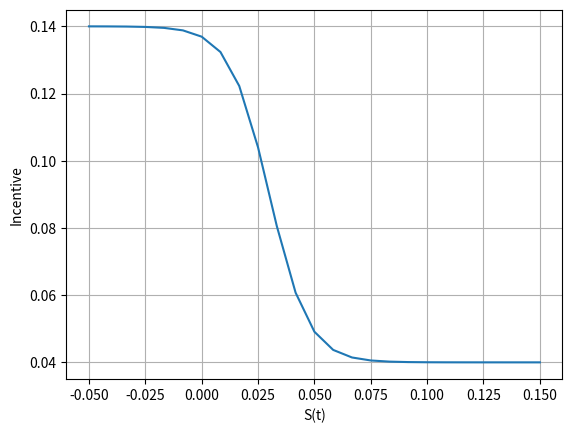
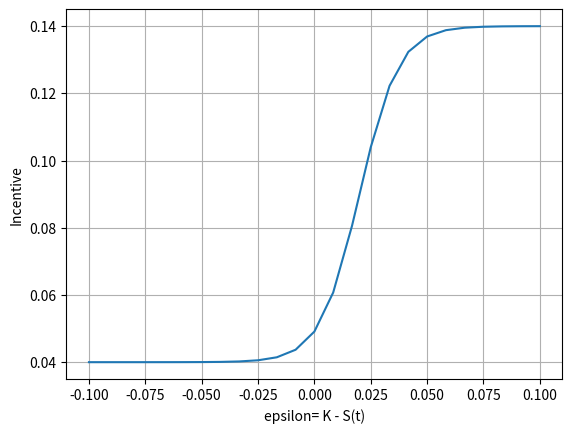

The matplotlib source for these figures, in order:
import numpy as np
import matplotlib.pyplot as plt
import seaborn as sns


def Annuity(rate, notonal, periods, CPR):
    # it returns a matrix M such that
    # M=  [0,       1,            2,           3,                4              5]
    # M = [t  notional(t)  prepayment(t)  notional_quote(t)  interest_(t)  installment(t)]
    # WARNING! here "rate" and "periods" are quite general, the choice of getting year/month/day.. steps, depends on the rate
    # that the function receives. So, it is necessary to pass the correct rate to the function
    M = np.zeros((periods + 1, 6))
    M[:, 0] = np.arange(periods + 1)  # time
    M[0, 1] = notonal
    for t in range(1, periods):
        remaing_period = periods - (t - 1)
        # installmet C(t_i)
        M[:, 5] = rate * M[t - 1, 1] / (1 - 1 / (1 + rate) ** remaing_period)
        # intrest payemnt I(t_i)=K*N(t_{i})
        M[:, 4] = rate * M[t - 1, 1]
        # notoanl payment Q(t_i)=C(t_i)-I(t-i)
        M[t, 3] = M[t, 5] - M[t, 4]

        # prepament= P(t_i)=lambda*(N(t_i)-Q_(ti))
        M[t, 2] = CPR * (M[t - 1, 1] - M[t, 3])
        # notional, N(t_{i+1}) = N(t_{i}) - lambda * (Q(t_{i} + P(t_i)))
        M[t, 1] = M[t - 1, 1] - M[t, 3] - M[t, 2]

    return M


def main():
    IncentiveFunction = lambda x: 0.04 + 0.1 / (1 + np.exp(115 * (0.02 - x)))

    oldRate = 0.05
    newRate = np.linspace(-0.05, 0.15, 25)

    epsilon = oldRate - newRate
    incentive = IncentiveFunction(epsilon)

    plt.figure(1)
    plt.plot(newRate, incentive)
    plt.xlabel('S(t)')
    plt.ylabel('Incentive')
    plt.grid()

    plt.figure(2)
    plt.plot(epsilon, incentive)
    plt.xlabel('epsilon= K - S(t)')
    plt.ylabel('Incentive')
    plt.grid()


main()



